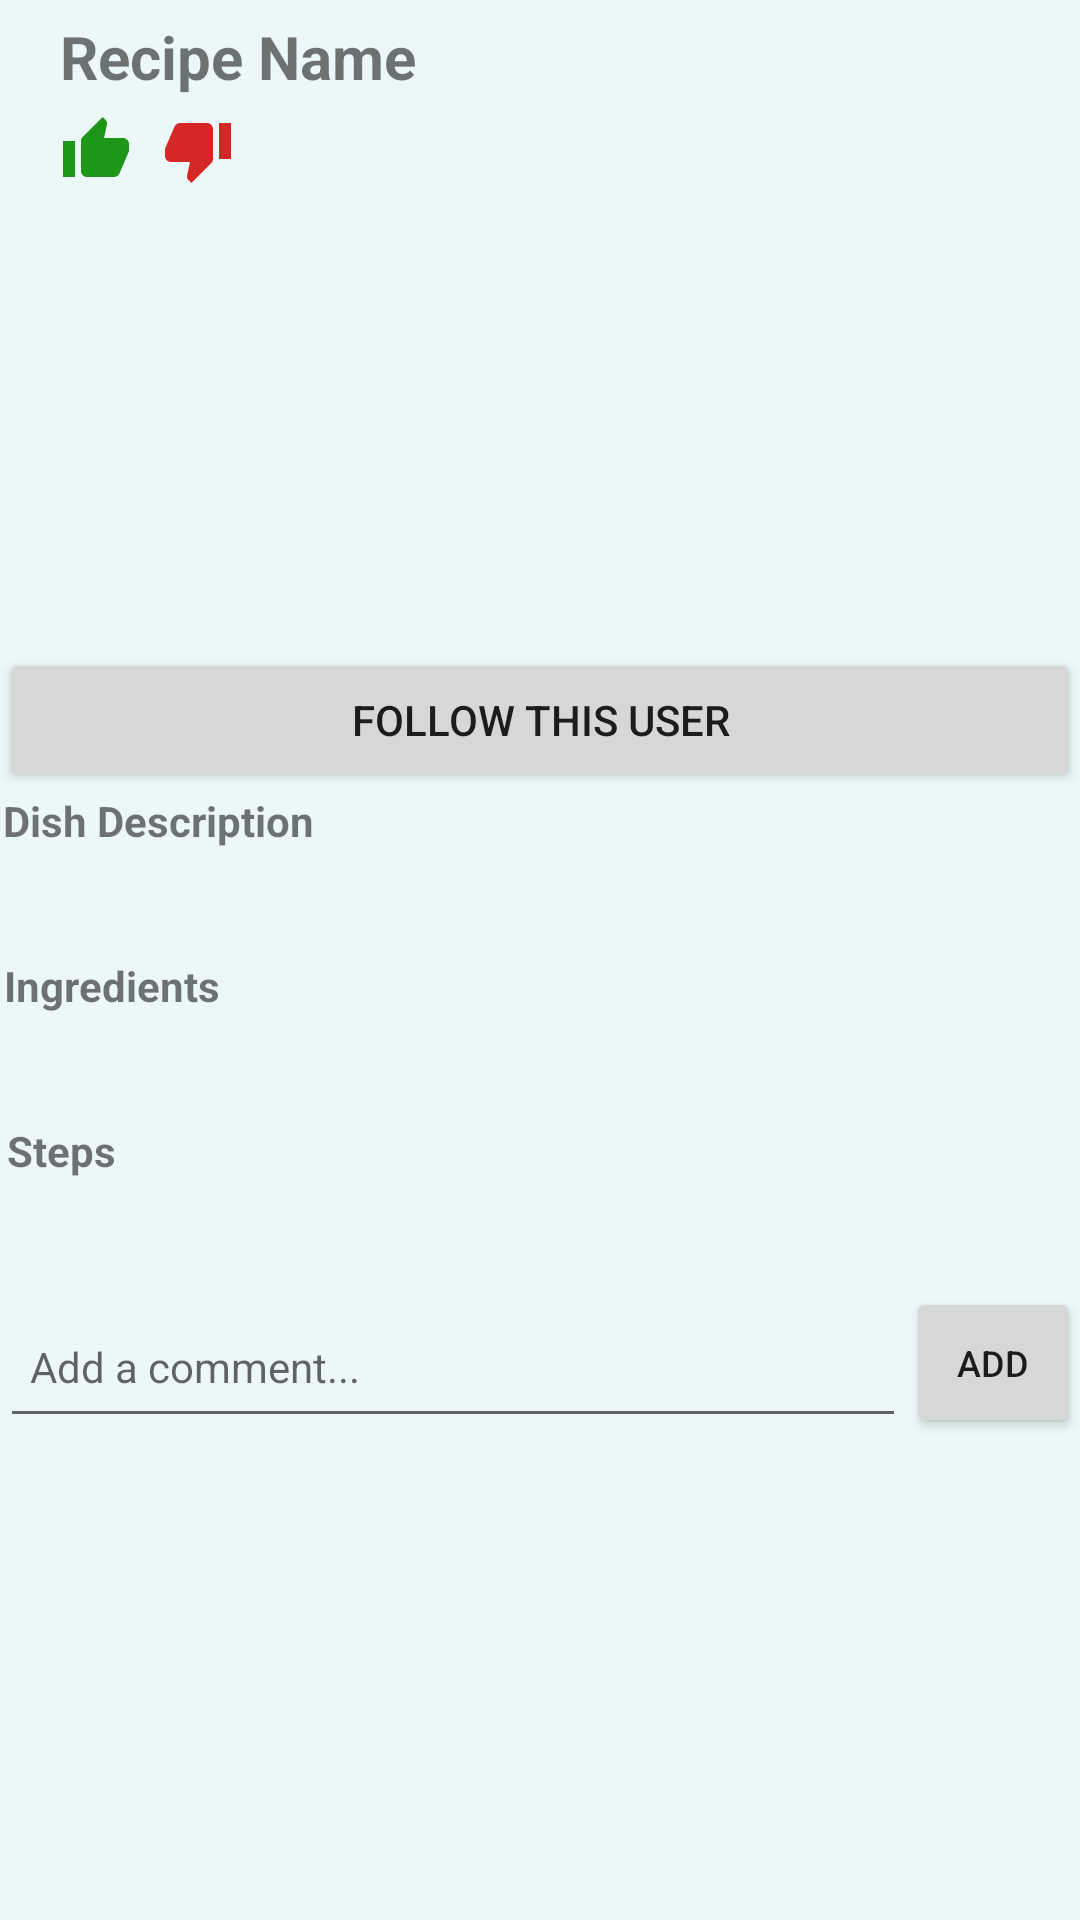

Layout XML and referenced resources for this Android screen:
<!-- AndroidManifest.xml: application theme Theme.COMP3717_recipe_pad -->
<!-- res/layout/activity_recipe.xml -->
<?xml version="1.0" encoding="utf-8"?>
<LinearLayout xmlns:android="http://schemas.android.com/apk/res/android"
    xmlns:app="http://schemas.android.com/apk/res-auto"
    xmlns:tools="http://schemas.android.com/tools"
    android:layout_width="match_parent"
    android:layout_height="match_parent"
    android:background="#EBF8F7"
    android:orientation="vertical"
    tools:context=".RecipeActivity">

    <TextView
        android:id="@+id/textView_recipe_recipename"
        android:layout_width="match_parent"
        android:layout_height="38dp"
        android:layout_marginStart="20dp"
        android:gravity="center_vertical"
        android:text="@string/recipe_name"
        android:textSize="20sp"
        android:textStyle="bold" />

    <LinearLayout
        android:layout_width="wrap_content"
        android:layout_height="wrap_content"
        android:layout_marginStart="20dp"
        android:orientation="horizontal">

        <LinearLayout
            android:layout_width="wrap_content"
            android:layout_height="wrap_content"
            android:orientation="vertical">

            <ImageView
                android:id="@+id/imageView_recipe_like"
                android:layout_width="wrap_content"
                android:layout_height="wrap_content"
                android:layout_gravity="center"
                app:srcCompat="@drawable/ic_baseline_thumb_up_green24" />

            <TextView
                android:id="@+id/textView_recipe_likecount"
                android:layout_width="match_parent"
                android:layout_height="wrap_content"
                android:gravity="center" />

        </LinearLayout>

        <LinearLayout
            android:layout_width="wrap_content"
            android:layout_height="wrap_content"
            android:layout_marginHorizontal="10dp"
            android:orientation="vertical">

            <ImageView
                android:id="@+id/imageView_recipe_dislike"
                android:layout_width="wrap_content"
                android:layout_height="wrap_content"
                android:layout_gravity="center"
                app:srcCompat="@drawable/ic_baseline_thumb_down_red24" />

            <TextView
                android:id="@+id/textView_recipe_dislikecount"
                android:layout_width="match_parent"
                android:layout_height="wrap_content"
                android:gravity="center" />

        </LinearLayout>

        <LinearLayout
            android:layout_width="match_parent"
            android:layout_height="match_parent"
            android:orientation="vertical">

            <ImageView
                android:id="@+id/imageView_recipe_comments"
                android:layout_width="wrap_content"
                android:layout_height="wrap_content"
                android:layout_gravity="center"
                app:srcCompat="@drawable/ic_baseline_chat_24" />

            <TextView
                android:id="@+id/textView_recipe_commentscount"
                android:layout_width="match_parent"
                android:layout_height="wrap_content"
                android:gravity="center" />

        </LinearLayout>

    </LinearLayout>

    <ImageView
        android:id="@+id/imageView_recipe_foodphotos"
        android:layout_width="match_parent"
        android:layout_height="135dp"
        app:srcCompat="@drawable/ic_baseline_image_24" />

    <Button
        android:id="@+id/button_recipe_followuser"
        android:layout_width="match_parent"
        android:layout_height="wrap_content"
        android:text="@string/follow_this_user" />

    <TextView
        android:id="@+id/textView_recipe_descriptiontitle"
        android:layout_width="358dp"
        android:layout_height="wrap_content"
        android:layout_gravity="center"
        android:paddingBottom="2dp"
        android:text="@string/dish_description"
        android:textStyle="bold" />

    <TextView
        android:id="@+id/textView_recipe_description"
        android:layout_width="357dp"
        android:layout_height="wrap_content"
        android:layout_gravity="center"
        android:paddingBottom="15dp" />

    <TextView
        android:id="@+id/textView_recipe_ingredients2"
        android:layout_width="357dp"
        android:layout_height="wrap_content"
        android:layout_gravity="center"
        android:paddingBottom="2dp"
        android:text="@string/ingredients_recipe"
        android:textStyle="bold" />

    <TextView
        android:id="@+id/textView_recipe_ingredients"
        android:layout_width="358dp"
        android:layout_height="wrap_content"
        android:layout_gravity="center"
        android:paddingBottom="15dp" />

    <TextView
        android:id="@+id/textView_recipe_stepstitle"
        android:layout_width="355dp"
        android:layout_height="wrap_content"
        android:layout_gravity="center"
        android:paddingBottom="2dp"
        android:text="@string/steps_recipe"
        android:textStyle="bold" />

    <TextView
        android:id="@+id/textView_recipe_steps"
        android:layout_width="355dp"
        android:layout_height="wrap_content"
        android:layout_gravity="center"
        android:paddingBottom="15dp" />

    <LinearLayout
        android:layout_width="match_parent"
        android:layout_height="wrap_content">

        <EditText
            android:id="@+id/editText_recipe_addcomment"
            android:layout_width="302dp"
            android:layout_height="match_parent"
            android:ems="10"
            android:hint="@string/add_a_comment"
            android:inputType="textPersonName"
            android:minHeight="48dp"
            android:paddingStart="10dp"
            android:textSize="14sp"
            tools:ignore="TextContrastCheck" />

        <Button
            android:id="@+id/button_recipe_submit"
            android:layout_width="wrap_content"
            android:layout_height="match_parent"
            android:text="@string/add"
            android:textSize="12sp" />
    </LinearLayout>

    <TextView
        android:id="@+id/textView_recipe_totalcomments"
        android:layout_width="371dp"
        android:layout_height="wrap_content"
        android:layout_gravity="center"
        android:textStyle="bold" />

    <androidx.recyclerview.widget.RecyclerView
        android:id="@+id/recyclerView_recipe"
        android:layout_width="match_parent"
        android:layout_height="203dp" />

</LinearLayout>
<!-- resources referenced by this layout -->
<resources>
  <!-- drawable ic_baseline_thumb_down_red24 (drawable) -->
  <vector android:height="24dp" android:tint="#D62727"
      android:viewportHeight="24" android:viewportWidth="24"
      android:width="24dp" xmlns:android="http://schemas.android.com/apk/res/android">
      <path android:fillColor="@android:color/white" android:pathData="M15,3L6,3c-0.83,0 -1.54,0.5 -1.84,1.22l-3.02,7.05c-0.09,0.23 -0.14,0.47 -0.14,0.73v2c0,1.1 0.9,2 2,2h6.31l-0.95,4.57 -0.03,0.32c0,0.41 0.17,0.79 0.44,1.06L9.83,23l6.59,-6.59c0.36,-0.36 0.58,-0.86 0.58,-1.41L17,5c0,-1.1 -0.9,-2 -2,-2zM19,3v12h4L23,3h-4z"/>
  </vector>
  <!-- drawable ic_baseline_thumb_up_green24 (drawable) -->
  <vector android:height="24dp" android:tint="#1E9617"
      android:viewportHeight="24" android:viewportWidth="24"
      android:width="24dp" xmlns:android="http://schemas.android.com/apk/res/android">
      <path android:fillColor="@android:color/white" android:pathData="M1,21h4L5,9L1,9v12zM23,10c0,-1.1 -0.9,-2 -2,-2h-6.31l0.95,-4.57 0.03,-0.32c0,-0.41 -0.17,-0.79 -0.44,-1.06L14.17,1 7.59,7.59C7.22,7.95 7,8.45 7,9v10c0,1.1 0.9,2 2,2h9c0.83,0 1.54,-0.5 1.84,-1.22l3.02,-7.05c0.09,-0.23 0.14,-0.47 0.14,-0.73v-2z"/>
  </vector>
  <string name="add">Add</string>
  <string name="add_a_comment">Add a comment...</string>
  <string name="dish_description">Dish Description</string>
  <string name="follow_this_user">Follow This User</string>
  <string name="ingredients_recipe">Ingredients</string>
  <string name="recipe_name">Recipe Name</string>
  <string name="steps_recipe">Steps</string>
  <style name="Theme.COMP3717_recipe_pad" parent="Theme.MaterialComponents.DayNight.NoActionBar">
          
          <item name="colorPrimary">@color/primary</item>
          <item name="colorPrimaryVariant">@color/primary_dark</item>
          <item name="colorOnPrimary">@color/text_on_primary</item>
  
          
          <item name="colorSecondary">@color/accent</item>
          <item name="colorSecondaryVariant">@color/accent_dark</item>
          <item name="colorOnSecondary">@color/text_primary</item>
  
          
          <item name="android:colorBackground">@color/background</item>
          <item name="android:windowBackground">@color/background</item>
  
          
          <item name="android:statusBarColor" tools:targetApi="l">@color/primary_dark</item>
  
          
          <item name="materialButtonStyle">@style/Widget.App.Button</item>
  
          
          <item name="materialCardViewStyle">@style/Widget.App.CardView</item>
      </style>
  <color name="primary">#FF6B6B</color>
  <color name="primary_dark">#E85555</color>
  <color name="text_on_primary">#FFFFFF</color>
  <color name="accent">#FFB347</color>
  <color name="accent_dark">#E89830</color>
  <color name="text_primary">#2D2D2D</color>
  <color name="background">#FFF9F5</color>
  <style name="Widget.App.Button" parent="Widget.MaterialComponents.Button">
          <item name="android:textColor">@color/text_on_primary</item>
          <item name="backgroundTint">@color/primary</item>
          <item name="cornerRadius">12dp</item>
          <item name="android:textAllCaps">false</item>
          <item name="android:fontFamily">sans-serif-medium</item>
      </style>
  <style name="Widget.App.CardView" parent="Widget.MaterialComponents.CardView">
          <item name="cardCornerRadius">16dp</item>
          <item name="cardElevation">4dp</item>
          <item name="cardBackgroundColor">@color/background_card</item>
      </style>
  <color name="background_card">#FFFFFF</color>
</resources>
